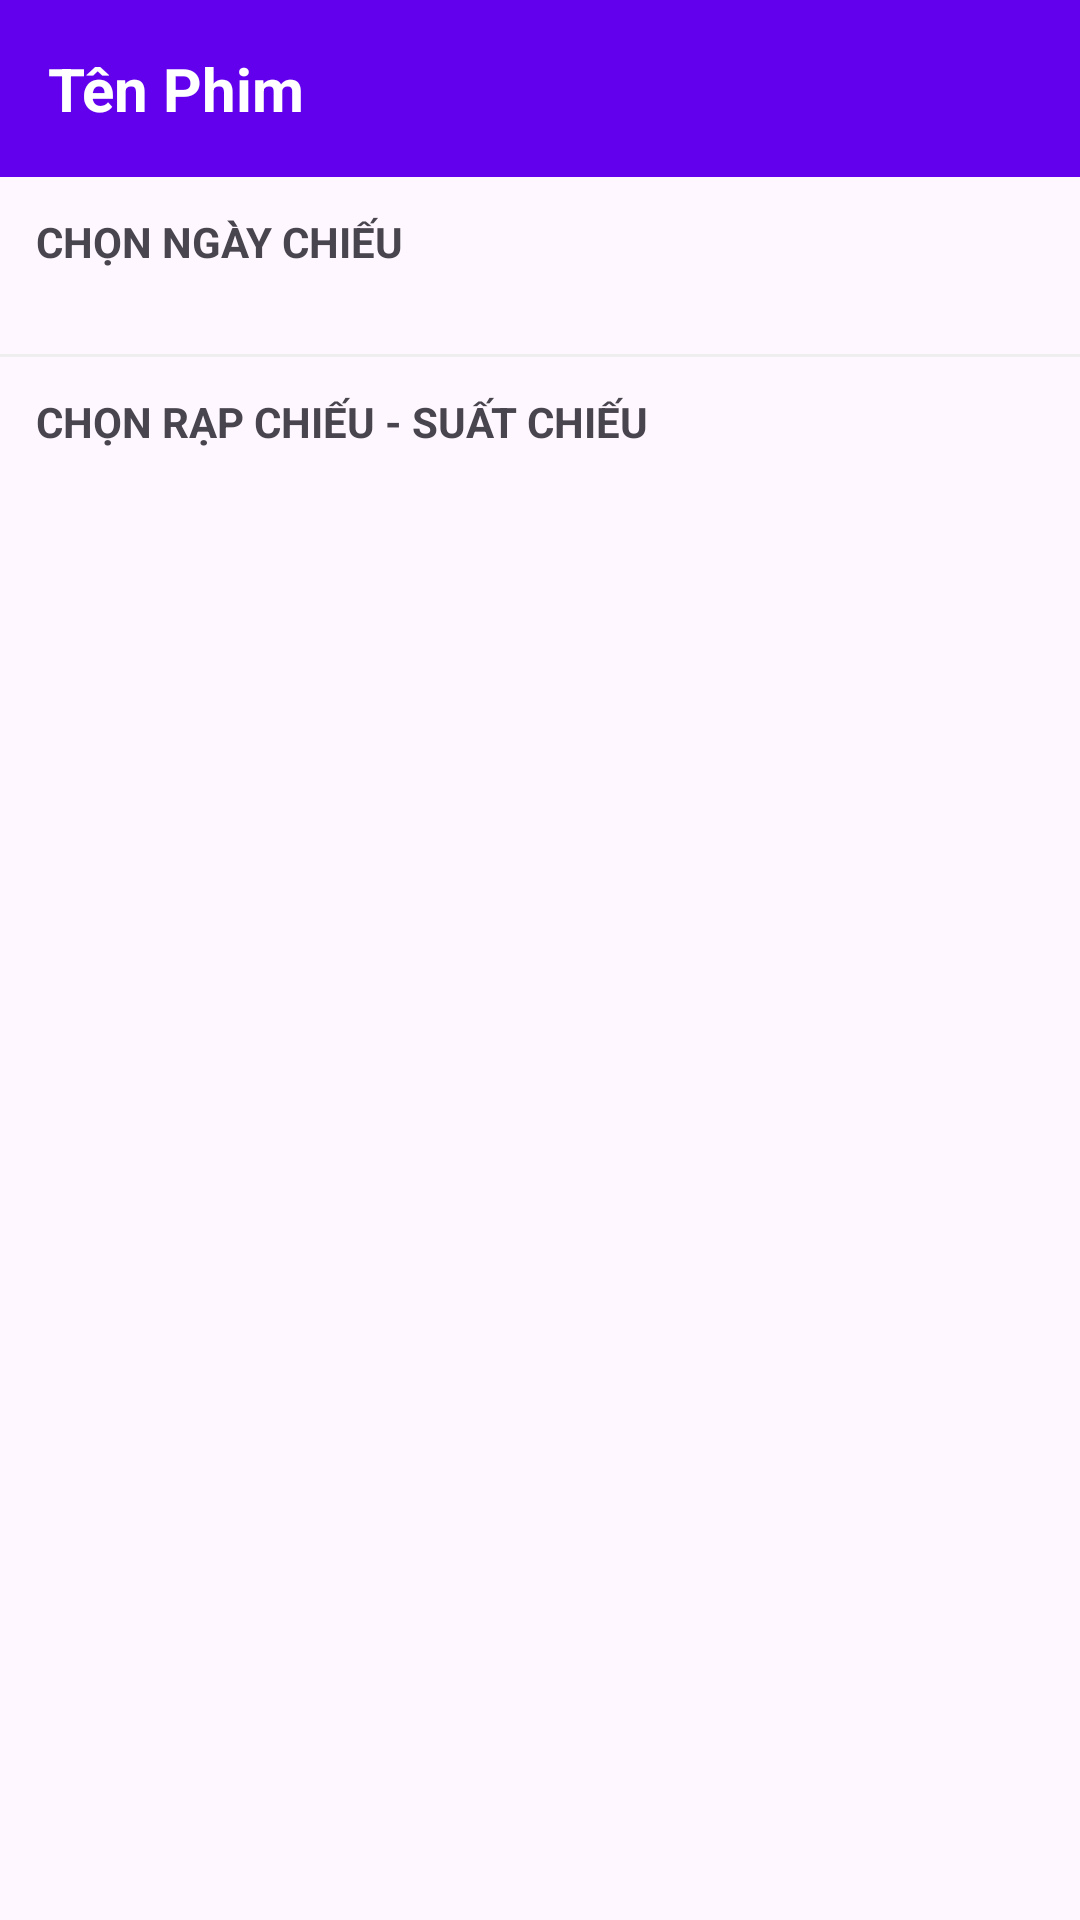

Layout XML and referenced resources for this Android screen:
<!-- AndroidManifest.xml: application theme Theme._84android -->
<!-- res/layout/activity_schedule.xml -->
<?xml version="1.0" encoding="utf-8"?>
<LinearLayout xmlns:android="http://schemas.android.com/apk/res/android"
    xmlns:app="http://schemas.android.com/apk/res-auto"
    android:layout_width="match_parent"
    android:layout_height="match_parent"
    android:orientation="vertical">

    <TextView
        android:id="@+id/tvMovieTitleHeader"
        android:layout_width="match_parent"
        android:layout_height="wrap_content"
        android:background="@color/design_default_color_primary"
        android:padding="16dp"
        android:text="Tên Phim"
        android:textColor="@android:color/white"
        android:textSize="20sp"
        android:textStyle="bold" />

    <TextView
        android:layout_width="wrap_content"
        android:layout_height="wrap_content"
        android:padding="12dp"
        android:text="CHỌN NGÀY CHIẾU"
        android:textStyle="bold" />

    <androidx.recyclerview.widget.RecyclerView
        android:id="@+id/rvDates"
        android:layout_width="match_parent"
        android:layout_height="wrap_content"
        android:padding="8dp"
        android:orientation="horizontal"
        app:layoutManager="androidx.recyclerview.widget.LinearLayoutManager" />

    <View
        android:layout_width="match_parent"
        android:layout_height="1dp"
        android:background="#EEEEEE" />

    <TextView
        android:layout_width="wrap_content"
        android:layout_height="wrap_content"
        android:padding="12dp"
        android:text="CHỌN RẠP CHIẾU - SUẤT CHIẾU"
        android:textStyle="bold" />

    <androidx.recyclerview.widget.RecyclerView
        android:id="@+id/rvTheaters"
        android:layout_width="match_parent"
        android:layout_height="match_parent"
        android:padding="8dp" />

</LinearLayout>
<!-- resources referenced by this layout -->
<resources>
  <style name="Theme._84android" parent="Base.Theme._84android" />
  <style name="Base.Theme._84android" parent="Theme.Material3.DayNight.NoActionBar">
          
          
      </style>
</resources>
